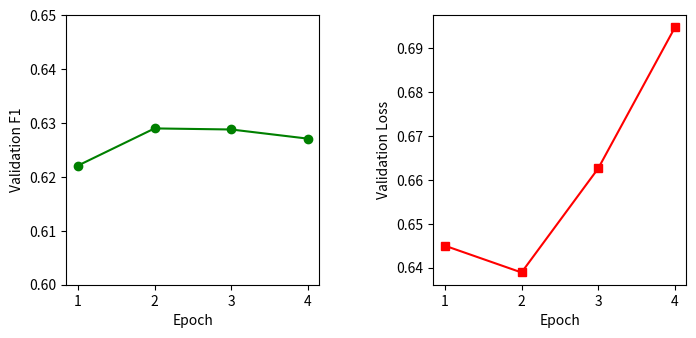
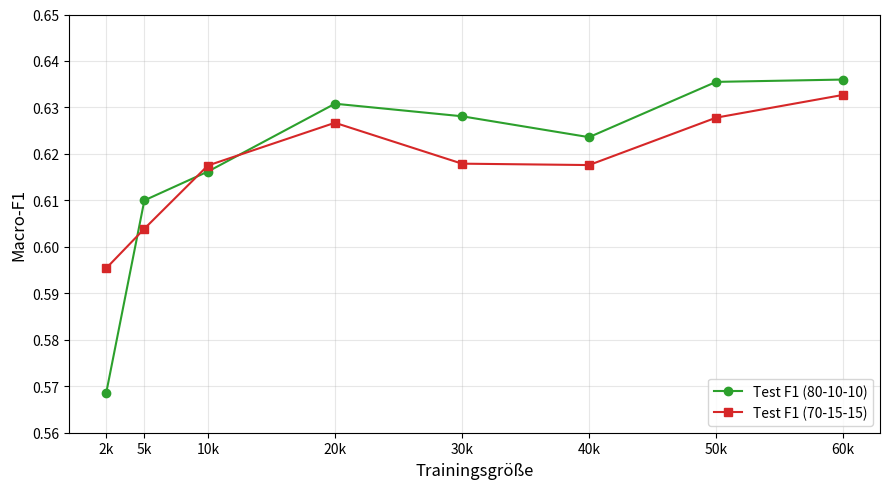
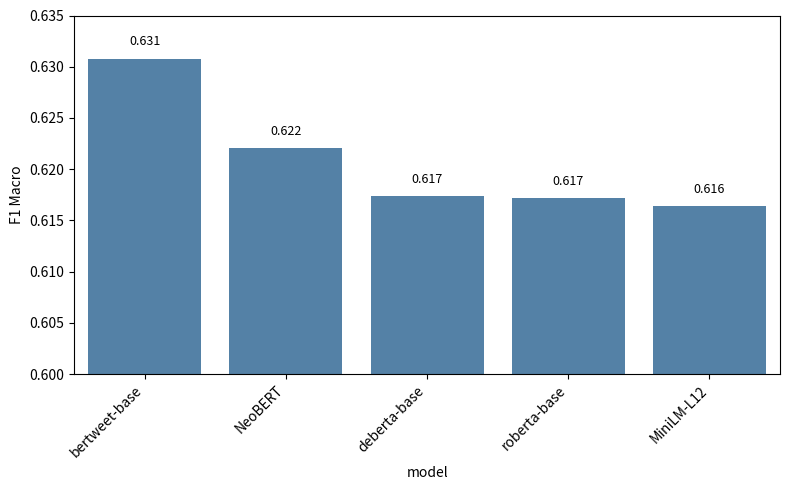

Here is the Python script that generated these plots, in order:
import matplotlib.pyplot as plt
from matplotlib.gridspec import GridSpec
import pandas as pd
import seaborn as sns

# =============================
# Performance of BERT across all epochs
# =============================

epochs = [1, 2, 3, 4]
val_f1 = [0.6221, 0.6290, 0.6288, 0.6271]
val_loss = [0.6450, 0.6389, 0.6626, 0.6947]

fig = plt.figure(figsize=(8, 3.5))
gs = GridSpec(1, 2, wspace=0.45) 

# Links: F1 (grün)
ax1 = fig.add_subplot(gs[0, 0])
ax1.plot(epochs, val_f1, marker='o', color='green')
ax1.set_xlabel("Epoch")
ax1.set_ylabel("Validation F1")
ax1.set_ylim(0.60, 0.65)
ax1.set_title("")

# Rechts: Loss (rot)
ax2 = fig.add_subplot(gs[0, 1])
ax2.plot(epochs, val_loss, marker='s', color='red')
ax2.set_xlabel("Epoch")
ax2.set_ylabel("Validation Loss")
ax2.set_title("")

plt.show()

# =============================
# Comparison of dataset sizes and splits
# =============================

sizes = [2000, 5000, 10000, 20000, 30000, 40000, 50000, 60000]

# Test-F1-Werte
test_701515 = [0.5954, 0.6039, 0.6175, 0.6267, 0.6179, 0.6176, 0.6278, 0.6327]
test_801010 = [0.5686, 0.6100, 0.6162, 0.6308, 0.6281, 0.6236, 0.6355, 0.6360]

# Gemeinsame Skala berechnen
all_test = test_801010 + test_701515
ymin = round(min(all_test) - 0.01, 2)
ymax = round(max(all_test) + 0.01, 2)

# Plot
fig, ax = plt.subplots(figsize=(9,5))

ax.plot(sizes, test_801010, marker="o", linestyle="-", label="Test F1 (80-10-10)", color="tab:green")
ax.plot(sizes, test_701515, marker="s", linestyle="-", label="Test F1 (70-15-15)", color="tab:red")

# Formatierung

ax.set_xlabel("Trainingsgröße", fontsize=12)
ax.set_ylabel("Macro-F1", fontsize=12)
ax.set_xticks(sizes)
ax.set_xticklabels([f"{s//1000}k" for s in sizes])
ax.set_ylim(ymin, ymax)
ax.grid(alpha=0.3)
ax.legend(loc="lower right", fontsize=10)
plt.tight_layout()
plt.show()



# =============================
# Comparison of different BERT variants
# =============================


data = {
    "model": [
        "bertweet-base",
        "NeoBERT",
        "deberta-base",
        "roberta-base",
        "MiniLM-L12"
    ],
    "f1_macro": [0.630792, 0.622046, 0.617366, 0.617176, 0.616414],
    "f1_human": [0.610730, 0.629286, 0.632148, 0.608432, 0.576817],
    "f1_bot": [0.650855, 0.614806, 0.602584, 0.625921, 0.656012]
}

df = pd.DataFrame(data)

# Nach F1 Macro sortieren
df_macro_sorted = df.sort_values(by='f1_macro', ascending=False)

plt.figure(figsize=(8, 5))
sns.barplot(data=df_macro_sorted, x='model', y='f1_macro', color='steelblue')
plt.title("")
plt.ylabel("F1 Macro")
plt.ylim(0.60, 0.635)
plt.xticks(rotation=45, ha='right')

ax = plt.gca()
for p in ax.patches:
    ax.text(p.get_x() + p.get_width()/2, p.get_height() + 0.001, f"{p.get_height():.3f}",
            ha='center', va='bottom', fontsize=9)

plt.tight_layout()
plt.show()
